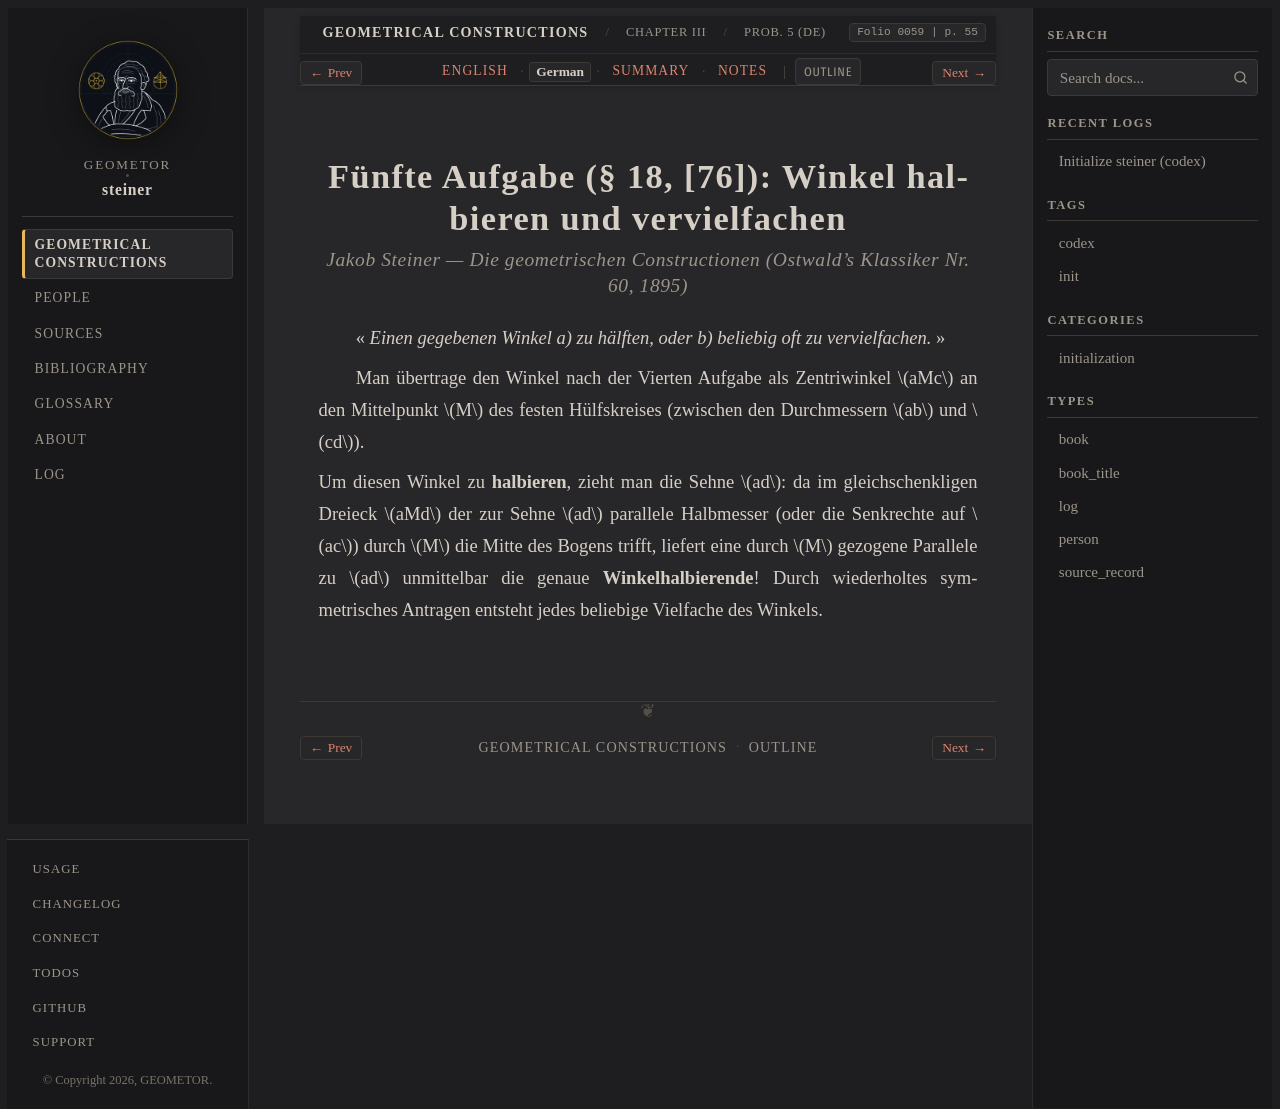

repository: geometor/steiner · page: constructionen_1833/chapter_03/problem_05/de.html · generator: sphinx

:layout: book
:canonical_id: Prob. 5
:breadcrumb_title: Prob. 5 (DE)
:order: 6
:folio: 0059
:track_label: German
:tracks: English: index | German: de | Summary: summary | Notes: notes
:title: Fünfte Aufgabe (§ 18, [76]): Winkel halbieren und vervielfachen

.. folio:: 0059
   :page: 55

Fünfte Aufgabe (§ 18, [76]): Winkel halbieren und vervielfachen
===============================================================

.. rubric:: Jakob Steiner — *Die geometrischen Constructionen* (Ostwald's Klassiker Nr. 60, 1895)

« *Einen gegebenen Winkel a) zu hälften, oder b) beliebig oft zu vervielfachen.* »

Man übertrage den Winkel nach der Vierten Aufgabe als Zentriwinkel :math:`aMc` an den Mittelpunkt :math:`M` des festen Hülfskreises (zwischen den Durchmessern :math:`ab` und :math:`cd`).

Um diesen Winkel zu **halbieren**, zieht man die Sehne :math:`ad`: da im gleichschenkligen Dreieck :math:`aMd` der zur Sehne :math:`ad` parallele Halbmesser (oder die Senkrechte auf :math:`ac`) durch :math:`M` die Mitte des Bogens trifft, liefert eine durch :math:`M` gezogene Parallele zu :math:`ad` unmittelbar die genaue **Winkelhalbierende**! Durch wiederholtes symmetrisches Antragen entsteht jedes beliebige Vielfache des Winkels.
